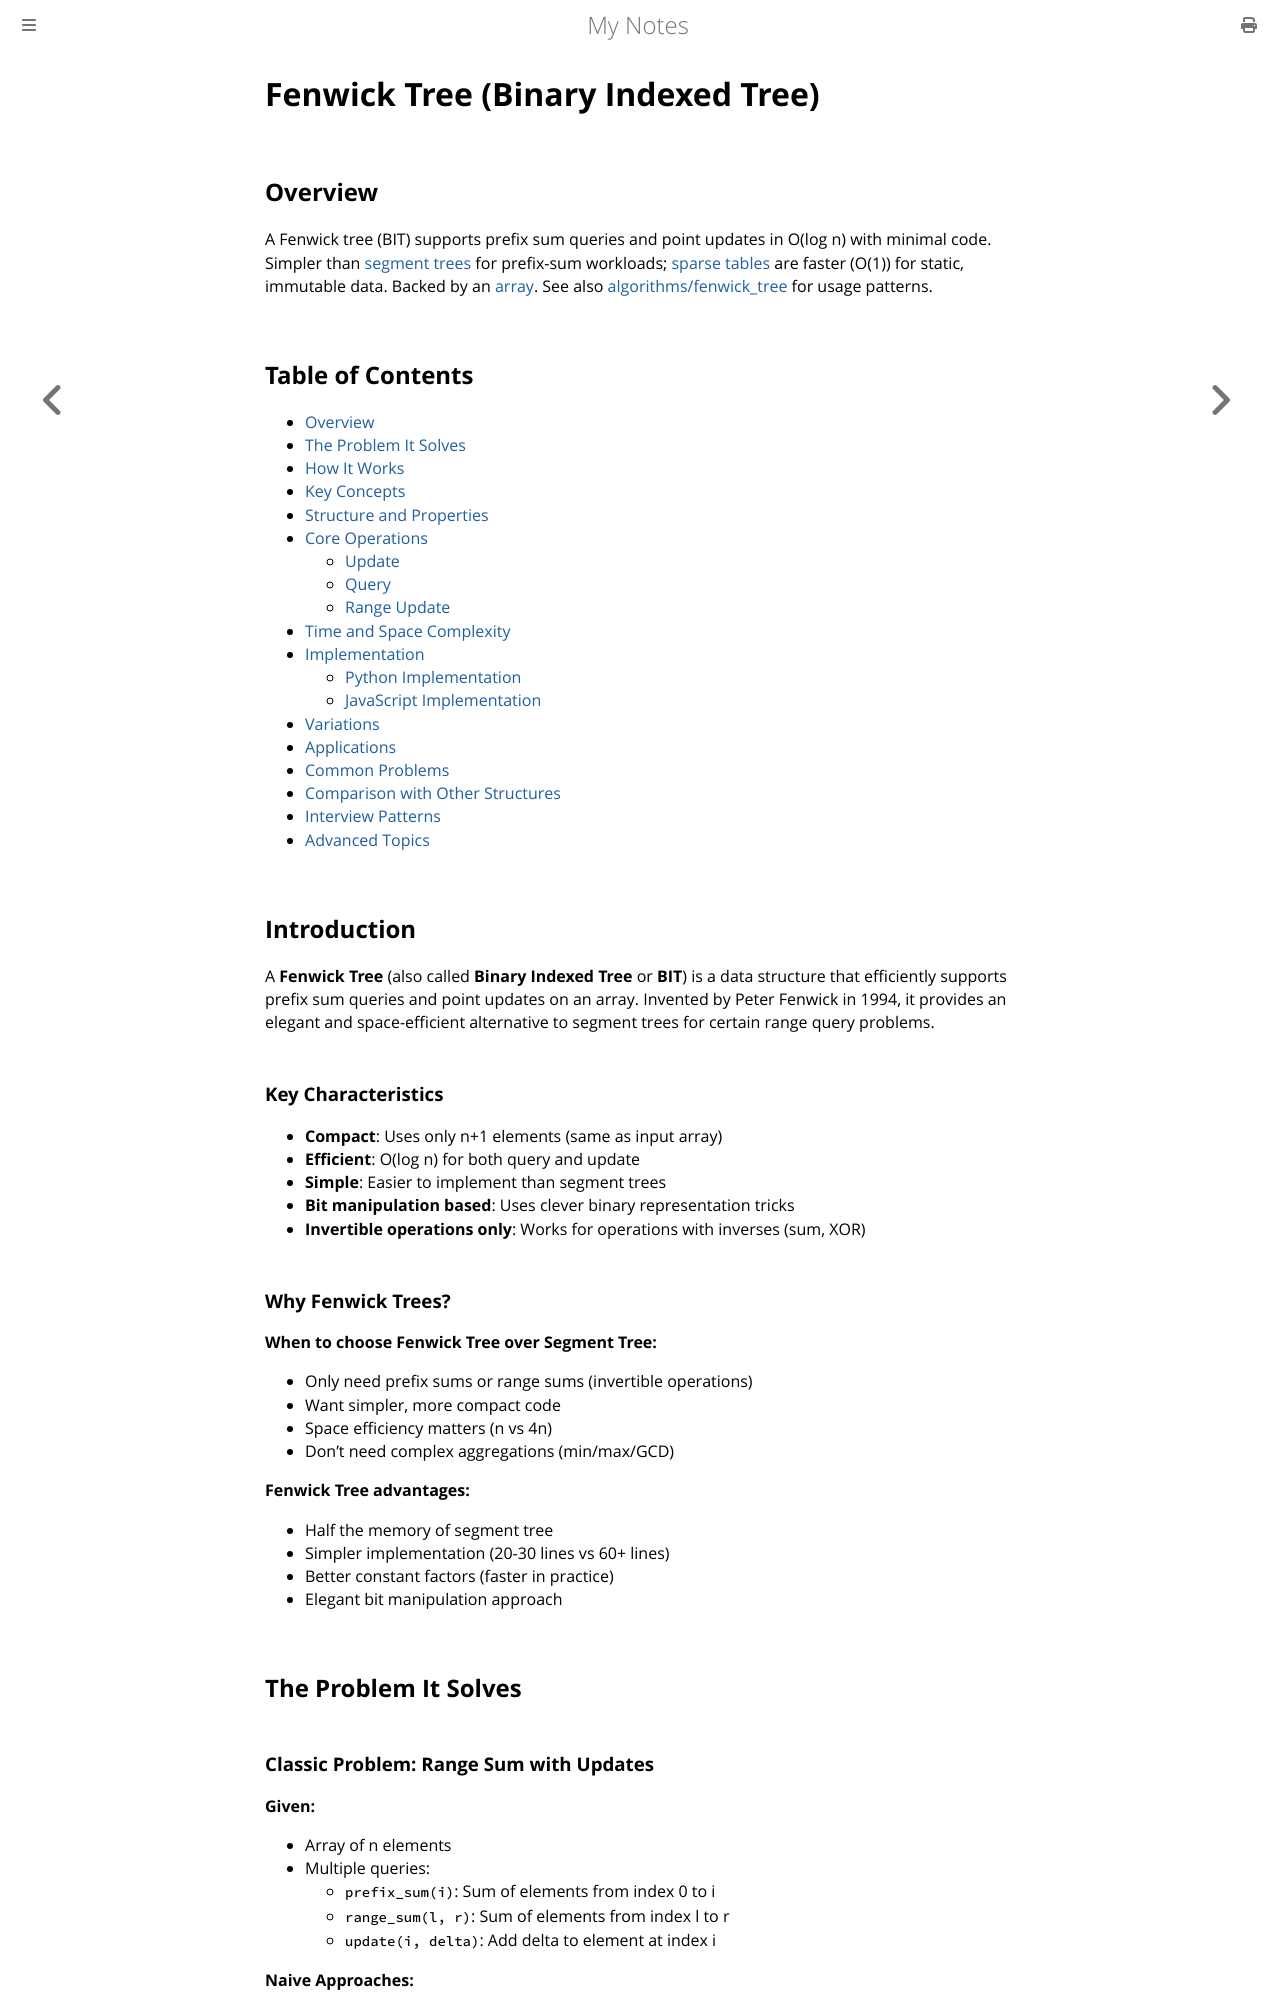

repository: paritystack/notes · page: data_structures/fenwick_tree.html · generator: mdbook

# Fenwick Tree (Binary Indexed Tree)

## Overview

A Fenwick tree (BIT) supports prefix sum queries and point updates in O(log n) with minimal code. Simpler than [segment trees](segment_trees.md) for prefix-sum workloads; [sparse tables](sparse_table.md) are faster (O(1)) for static, immutable data. Backed by an [array](arrays.md). See also [algorithms/fenwick_tree](../algorithms/fenwick_tree.md) for usage patterns.


## Table of Contents
- [Overview](#overview)
- [The Problem It Solves](#the-problem-it-solves)
- [How It Works](#how-it-works)
- [Key Concepts](#key-concepts)
- [Structure and Properties](#structure-and-properties)
- [Core Operations](#core-operations)
  - [Update](#update-operation)
  - [Query](#query-operation)
  - [Range Update](#range-update)
- [Time and Space Complexity](#time-and-space-complexity)
- [Implementation](#implementation)
  - [Python Implementation](#python-implementation)
  - [JavaScript Implementation](#javascript-implementation)
- [Variations](#variations)
- [Applications](#applications)
- [Common Problems](#common-problems)
- [Comparison with Other Structures](#comparison-with-other-structures)
- [Interview Patterns](#interview-patterns)
- [Advanced Topics](#advanced-topics)

## Introduction

A **Fenwick Tree** (also called **Binary Indexed Tree** or **BIT**) is a data structure that efficiently supports prefix sum queries and point updates on an array. Invented by Peter Fenwick in 1994, it provides an elegant and space-efficient alternative to segment trees for certain range query problems.

### Key Characteristics

- **Compact**: Uses only n+1 elements (same as input array)
- **Efficient**: O(log n) for both query and update
- **Simple**: Easier to implement than segment trees
- **Bit manipulation based**: Uses clever binary representation tricks
- **Invertible operations only**: Works for operations with inverses (sum, XOR)
